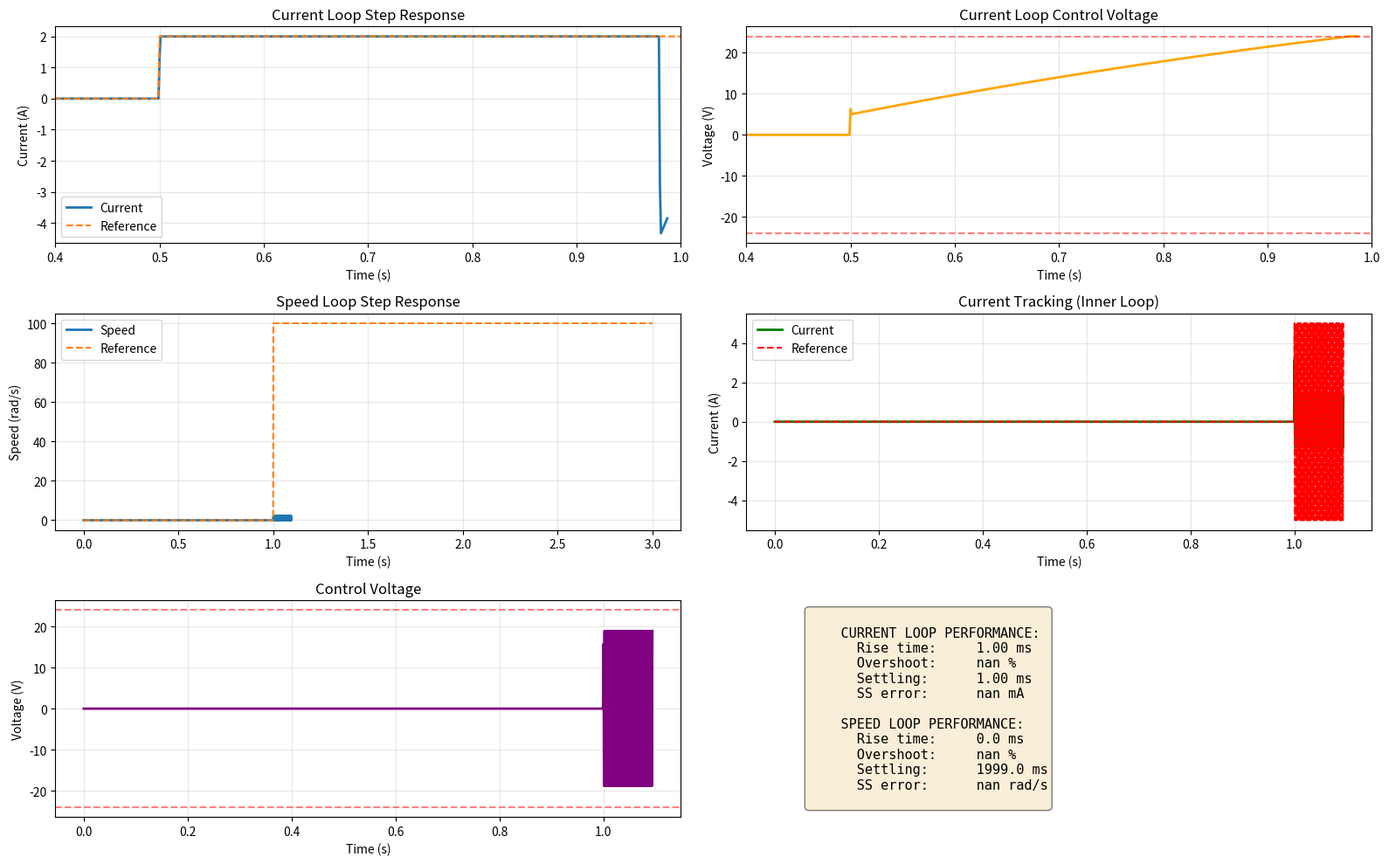

Generate this figure with matplotlib:
import numpy as np
import matplotlib.pyplot as plt
from dataclasses import dataclass

print("=" * 70)
print(" " * 15 + "MODEL-BASED PI CONTROLLER TUNING")
print(" " * 20 + "For DC Motor Control")
print("=" * 70)


@dataclass
class MotorParams:
    """Motor parameters"""
    R: float = 2.5  # Resistance (Ohm)
    L: float = 0.5e-3  # Inductance (H)
    Kt: float = 0.05  # Torque constant (Nm/A)
    Ke: float = 0.05  # Back-EMF constant (V·s/rad)
    J: float = 0.0001  # Inertia (kg·m²)
    Bf: float = 0.0001  # Friction (Nm·s/rad)

    Ts_current: float = 100e-6  # Current loop: 10 kHz
    Ts_speed: float = 1e-3  # Speed loop: 1 kHz

    V_max: float = 24.0  # Max voltage
    I_max: float = 5.0  # Max current


class DCMotor:
    """DC motor model"""

    def __init__(self, params: MotorParams):
        self.params = params
        self.current = 0.0
        self.omega = 0.0
        self.theta = 0.0

    def step(self, voltage, load_torque=0.0, dt=100e-6):
        p = self.params
        back_emf = p.Ke * self.omega
        di_dt = (voltage - p.R * self.current - back_emf) / p.L
        self.current += di_dt * dt

        motor_torque = p.Kt * self.current
        friction_torque = p.Bf * self.omega
        dw_dt = (motor_torque - friction_torque - load_torque) / p.J
        self.omega += dw_dt * dt

        self.theta += self.omega * dt
        return self.current, self.omega


class PIController:
    """PI controller with anti-windup"""

    def __init__(self, Kp, Ki, Ts, output_limits):
        self.Kp = Kp
        self.Ki = Ki
        self.Ts = Ts
        self.output_limits = output_limits
        self.Tt = 0.5 * Ts  # Tracking time constant
        self.integral = 0.0

    def update(self, error):
        P = self.Kp * error
        I = self.integral
        output_raw = P + I
        output = np.clip(output_raw, self.output_limits[0], self.output_limits[1])

        # Anti-windup
        saturation_error = output - output_raw
        self.integral += self.Ki * error * self.Ts + (saturation_error / self.Tt)

        return output

    def reset(self):
        self.integral = 0.0


def calculate_current_loop_gains(params, bandwidth_hz=1000):
    """
    Model-based tuning for current loop

    Method: Pole-zero cancellation + desired bandwidth placement

    Args:
        params: MotorParams
        bandwidth_hz: Desired closed-loop bandwidth (Hz)

    Returns:
        Kp, Ki: PI controller gains
    """
    print("\n" + "=" * 70)
    print(" " * 20 + "CURRENT LOOP TUNING")
    print("=" * 70)

    # System parameters
    R = params.R
    L = params.L
    tau_elec = L / R  # Electrical time constant

    print(f"\nElectrical System:")
    print(f"  Resistance R = {R} Ω")
    print(f"  Inductance L = {L * 1e3} mH")
    print(f"  Time constant τ = {tau_elec * 1e6:.1f} µs")
    print(f"  Natural bandwidth = {1 / (2 * np.pi * tau_elec):.0f} Hz")

    # Desired closed-loop bandwidth
    omega_c = 2 * np.pi * bandwidth_hz  # rad/s

    print(f"\nDesign Target:")
    print(f"  Bandwidth = {bandwidth_hz} Hz ({omega_c:.0f} rad/s)")

    # PI controller gains (pole-zero cancellation method)
    # Place closed-loop pole at -ωc
    Kp = L * omega_c  # Proportional gain
    Ki = R * omega_c  # Integral gain

    print(f"\nCalculated PI Gains:")
    print(f"  Kp = L × ωc = {L} × {omega_c:.0f} = {Kp:.4f}")
    print(f"  Ki = R × ωc = {R} × {omega_c:.0f} = {Ki:.2f}")

    # Closed-loop characteristics
    settling_time = 4.6 / omega_c  # 1% settling time
    rise_time = 1.8 / omega_c  # 10-90% rise time

    print(f"\nExpected Performance:")
    print(f"  Rise time (10-90%): {rise_time * 1e3:.2f} ms")
    print(f"  Settling time (1%): {settling_time * 1e3:.2f} ms")
    print(f"  Overshoot: 0% (critically damped)")
    print(f"  Steady-state error: 0 (integral action)")

    print("=" * 70)

    return Kp, Ki


def calculate_speed_loop_gains(params, Kp_current, Ki_current, bandwidth_hz=10, zeta=0.5):
    """
    Model-based tuning for speed loop WITH DAMPING RATIO ζ

    Args:
        params: MotorParams
        Kp_current, Ki_current: Inner loop gains
        bandwidth_hz: Desired speed loop bandwidth (Hz)
        zeta: Damping ratio (0.5=fast/16% overshoot, 0.707=optimal, 1.0=no overshoot)

    Returns:
        Kp, Ki: Speed PI controller gains
    """
    print("\n" + "=" * 70)
    print(" " * 15 + f"SPEED LOOP TUNING (ζ = {zeta})")
    print("=" * 70)

    # Parameters
    Kt, J, Bf = params.Kt, params.J, params.Bf
    tau_mech = J / Bf

    print(f"\nMechanical System:")
    print(f"  Kt = {Kt} Nm/A, J = {J} kg·m², Bf = {Bf} Nm·s/rad")
    print(f"  τ_mech = {tau_mech:.3f} s, f_nat = {1 / (2 * np.pi * tau_mech):.1f} Hz")

    # Design specs (USE THE PARAMETER!)
    omega_n = 2 * np.pi * bandwidth_hz  # ✅ Use bandwidth_hz parameter!

    print(f"\nDesign Specifications:")
    print(f"  Bandwidth = {bandwidth_hz} Hz (ω_n = {omega_n:.1f} rad/s)")
    print(f"  Damping ratio ζ = {zeta}")

    # Check bandwidth separation
    current_bw = Ki_current / Kp_current
    separation_ratio = current_bw / omega_n
    print(f"  Current BW ≈ {current_bw / (2 * np.pi):.0f} Hz")
    print(f"  Separation = {separation_ratio:.1f}:1", "✓" if separation_ratio > 10 else "⚠️")

    # POLE PLACEMENT GAINS with ζ ✅
    Kp_speed = (2 * zeta * omega_n * J - Bf) / Kt
    Ki_speed = (omega_n ** 2 * J) / Kt

    print(f"\nPI Controller Gains (Pole Placement):")
    print(f"  Kp = (2ζω_n J - Bf) / Kt = {Kp_speed:.6f}")
    print(f"  Ki = (ω_n² J) / Kt      = {Ki_speed:.6f}")

    # Expected performance
    if zeta < 1:
        overshoot_pct = np.exp(-zeta * np.pi / np.sqrt(1 - zeta ** 2)) * 100
    else:
        overshoot_pct = 0

    rise_time = 1.8 / omega_n
    settling_time = 4.6 / (zeta * omega_n)

    print(f"\nExpected Closed-Loop Performance:")
    print(f"  Rise time (10-90%):  {rise_time * 1e3:.1f} ms")
    print(f"  Overshoot:           {overshoot_pct:.1f}%")
    print(f"  Settling (±1%):      {settling_time * 1e3:.1f} ms")

    # Reference filter recommendation for ζ < 0.707
    if zeta < 0.707:
        Tf_ref = 1 / (3 * omega_n)
        print(f"\n💡 RECOMMENDATION: ζ={zeta} → Add reference prefilter!")
        print(f"   Suggested filter time constant: Tf = {Tf_ref * 1e3:.1f} ms")
    else:
        print(f"\n✅ No reference filter needed (ζ ≥ 0.707)")

    print("=" * 70)
    return Kp_speed, Ki_speed


def test_current_loop(Kp, Ki, params, duration=2.0):
    """Test current loop with step response"""
    motor = DCMotor(params)
    controller = PIController(Kp, Ki, params.Ts_current, (-24.0, 24.0))

    dt = params.Ts_current
    n_steps = int(duration / dt)

    log = {'time': [], 'current': [], 'current_ref': [], 'voltage': []}
    current_ref = 0.0

    for step in range(n_steps):
        t = step * dt

        if t >= 0.5:
            current_ref = 2.0

        error = current_ref - motor.current
        voltage = controller.update(error)
        motor.step(voltage, load_torque=0.0, dt=dt)

        if step % 10 == 0:
            log['time'].append(t)
            log['current'].append(motor.current)
            log['current_ref'].append(current_ref)
            log['voltage'].append(voltage)

    return log


def test_cascaded_system(Kp_speed, Ki_speed, Kp_current, Ki_current, params, duration=3.0):
    """Test full cascaded control"""
    motor = DCMotor(params)

    speed_pi = PIController(Kp_speed, Ki_speed, params.Ts_speed, (-5.0, 5.0))
    current_pi = PIController(Kp_current, Ki_current, params.Ts_current, (-24.0, 24.0))

    dt = params.Ts_current
    n_steps = int(duration / dt)

    log = {
        'time': [], 'omega': [], 'omega_ref': [],
        'current': [], 'current_ref': [], 'voltage': []
    }

    omega_ref = 0.0
    current_ref = 0.0
    speed_counter = 0

    for step in range(n_steps):
        t = step * dt

        if t >= 1.0:
            omega_ref = 100.0

        # Speed loop (1 kHz)
        if speed_counter == 0:
            speed_error = omega_ref - motor.omega
            current_ref = speed_pi.update(speed_error)

        speed_counter = (speed_counter + 1) % 10

        # Current loop (10 kHz)
        current_error = current_ref - motor.current
        voltage = current_pi.update(current_error)

        motor.step(voltage, load_torque=0.0, dt=dt)

        if step % 10 == 0:
            log['time'].append(t)
            log['omega'].append(motor.omega)
            log['omega_ref'].append(omega_ref)
            log['current'].append(motor.current)
            log['current_ref'].append(current_ref)
            log['voltage'].append(voltage)

    return log


def analyze_step_response(time, signal, ref, step_time):
    """Analyze step response metrics"""
    time = np.array(time)
    signal = np.array(signal)

    step_idx = np.argmin(np.abs(time - step_time))
    time_post = time[step_idx:]
    signal_post = signal[step_idx:]

    # Rise time (10-90%)
    val_10 = 0.1 * ref
    val_90 = 0.9 * ref
    try:
        idx_10 = np.argmax(signal_post >= val_10)
        idx_90 = np.argmax(signal_post >= val_90)
        rise_time = time_post[idx_90] - time_post[idx_10]
    except:
        rise_time = 0

    # Overshoot
    peak = np.max(signal_post[:min(len(signal_post), 1000)])
    overshoot = ((peak - ref) / ref) * 100 if ref > 0 else 0

    # Settling time (2% band)
    try:
        settled = np.abs(signal_post - ref) < 0.02 * ref
        if np.any(settled):
            settling_idx = np.where(settled)[0][0]
            settling_time = time_post[settling_idx] - time_post[0]
        else:
            settling_time = time_post[-1] - time_post[0]
    except:
        settling_time = 0

    # SS error
    ss_error = np.mean(signal_post[-100:]) - ref

    return {
        'rise_time': rise_time,
        'overshoot': overshoot,
        'settling_time': settling_time,
        'ss_error': ss_error
    }


def plot_results(log_current, log_full, metrics_current, metrics_speed):
    """Plot tuning results"""
    fig = plt.figure(figsize=(16, 10))

    # Current loop response
    ax1 = plt.subplot(3, 2, 1)
    ax1.plot(log_current['time'], log_current['current'], linewidth=2, label='Current')
    ax1.plot(log_current['time'], log_current['current_ref'], '--', linewidth=1.5, label='Reference')
    ax1.set_xlabel('Time (s)')
    ax1.set_ylabel('Current (A)')
    ax1.set_title('Current Loop Step Response')
    ax1.grid(True, alpha=0.3)
    ax1.legend()
    ax1.set_xlim([0.4, 1.0])

    # Current loop voltage
    ax2 = plt.subplot(3, 2, 2)
    ax2.plot(log_current['time'], log_current['voltage'], linewidth=2, color='orange')
    ax2.axhline(24, color='red', linestyle='--', alpha=0.5)
    ax2.axhline(-24, color='red', linestyle='--', alpha=0.5)
    ax2.set_xlabel('Time (s)')
    ax2.set_ylabel('Voltage (V)')
    ax2.set_title('Current Loop Control Voltage')
    ax2.grid(True, alpha=0.3)
    ax2.set_xlim([0.4, 1.0])

    # Speed response
    ax3 = plt.subplot(3, 2, 3)
    ax3.plot(log_full['time'], log_full['omega'], linewidth=2, label='Speed')
    ax3.plot(log_full['time'], log_full['omega_ref'], '--', linewidth=1.5, label='Reference')
    ax3.set_xlabel('Time (s)')
    ax3.set_ylabel('Speed (rad/s)')
    ax3.set_title('Speed Loop Step Response')
    ax3.grid(True, alpha=0.3)
    ax3.legend()

    # Current tracking
    ax4 = plt.subplot(3, 2, 4)
    ax4.plot(log_full['time'], log_full['current'], linewidth=2, color='green', label='Current')
    ax4.plot(log_full['time'], log_full['current_ref'], '--', linewidth=1.5, color='red', label='Reference')
    ax4.set_xlabel('Time (s)')
    ax4.set_ylabel('Current (A)')
    ax4.set_title('Current Tracking (Inner Loop)')
    ax4.grid(True, alpha=0.3)
    ax4.legend()

    # Voltage
    ax5 = plt.subplot(3, 2, 5)
    ax5.plot(log_full['time'], log_full['voltage'], linewidth=2, color='purple')
    ax5.axhline(24, color='red', linestyle='--', alpha=0.5)
    ax5.axhline(-24, color='red', linestyle='--', alpha=0.5)
    ax5.set_xlabel('Time (s)')
    ax5.set_ylabel('Voltage (V)')
    ax5.set_title('Control Voltage')
    ax5.grid(True, alpha=0.3)

    # Metrics table
    ax6 = plt.subplot(3, 2, 6)
    ax6.axis('off')

    metrics_text = f"""
    CURRENT LOOP PERFORMANCE:
      Rise time:     {metrics_current['rise_time'] * 1000:.2f} ms
      Overshoot:     {metrics_current['overshoot']:.1f} %
      Settling:      {metrics_current['settling_time'] * 1000:.2f} ms
      SS error:      {abs(metrics_current['ss_error']) * 1000:.2f} mA

    SPEED LOOP PERFORMANCE:
      Rise time:     {metrics_speed['rise_time'] * 1000:.1f} ms
      Overshoot:     {metrics_speed['overshoot']:.1f} %
      Settling:      {metrics_speed['settling_time'] * 1000:.1f} ms
      SS error:      {abs(metrics_speed['ss_error']):.4f} rad/s
    """

    ax6.text(0.1, 0.5, metrics_text, fontsize=11, family='monospace',
             verticalalignment='center',
             bbox=dict(boxstyle='round', facecolor='wheat', alpha=0.5))

    plt.tight_layout()
    plt.savefig('model_based_tuning_results.png', dpi=150)
    print("\n✓ Plot saved: model_based_tuning_results.png")
    plt.show()


# ==================================================================
# MAIN EXECUTION
# ==================================================================

params = MotorParams()

print("\n" + "=" * 70)
print(" " * 25 + "STARTING TUNING")
print("=" * 70)

# STEP 1: Tune current loop
Kp_current, Ki_current = calculate_current_loop_gains(params, bandwidth_hz=1000)

# STEP 2: Test current loop
print("\n📊 Testing current loop...")
log_current = test_current_loop(Kp_current, Ki_current, params)
metrics_current = analyze_step_response(
    log_current['time'], log_current['current'], 2.0, 0.5
)

print(f"\nCurrent Loop Results:")
print(f"  Rise time: {metrics_current['rise_time'] * 1000:.2f} ms")
print(f"  Overshoot: {metrics_current['overshoot']:.1f}%")
print(f"  SS error: {abs(metrics_current['ss_error']) * 1000:.2f} mA")

# STEP 3: Tune speed loop
Kp_speed, Ki_speed = calculate_speed_loop_gains(
    params, Kp_current, Ki_current, bandwidth_hz=10
)

# STEP 4: Test full system
print("\n📊 Testing cascaded system...")
log_full = test_cascaded_system(Kp_speed, Ki_speed, Kp_current, Ki_current, params)
metrics_speed = analyze_step_response(
    log_full['time'], log_full['omega'], 100.0, 1.0
)

print(f"\nSpeed Loop Results:")
print(f"  Rise time: {metrics_speed['rise_time'] * 1000:.1f} ms")
print(f"  Overshoot: {metrics_speed['overshoot']:.1f}%")
print(f"  SS error: {abs(metrics_speed['ss_error']):.4f} rad/s")

# STEP 5: Plot
plot_results(log_current, log_full, metrics_current, metrics_speed)

# STEP 6: Save gains
print("\n" + "=" * 70)
print(" " * 25 + "FINAL TUNED GAINS")
print("=" * 70)
print(f"\nCurrent Loop (10 kHz):")
print(f"  Kp_current = {Kp_current:.6f}")
print(f"  Ki_current = {Ki_current:.2f}")
print(f"\nSpeed Loop (1 kHz):")
print(f"  Kp_speed = {Kp_speed:.6f}")
print(f"  Ki_speed = {Ki_speed:.6f}")
print("=" * 70)

# Save to file
with open('tuned_gains_model_based.txt', 'w') as f:
    f.write("# Model-Based Tuned Gains\n")
    f.write(f"# Current Loop Bandwidth: 1000 Hz\n")
    f.write(f"# Speed Loop Bandwidth: 10 Hz\n\n")
    f.write(f"Kp_current = {Kp_current:.6f}\n")
    f.write(f"Ki_current = {Ki_current:.2f}\n")
    f.write(f"Kp_speed = {Kp_speed:.6f}\n")
    f.write(f"Ki_speed = {Ki_speed:.6f}\n")

print("\n✓ Gains saved to 'tuned_gains_model_based.txt'")
print("\n✓ Tuning complete! Ready for fixed-point conversion.\n")
